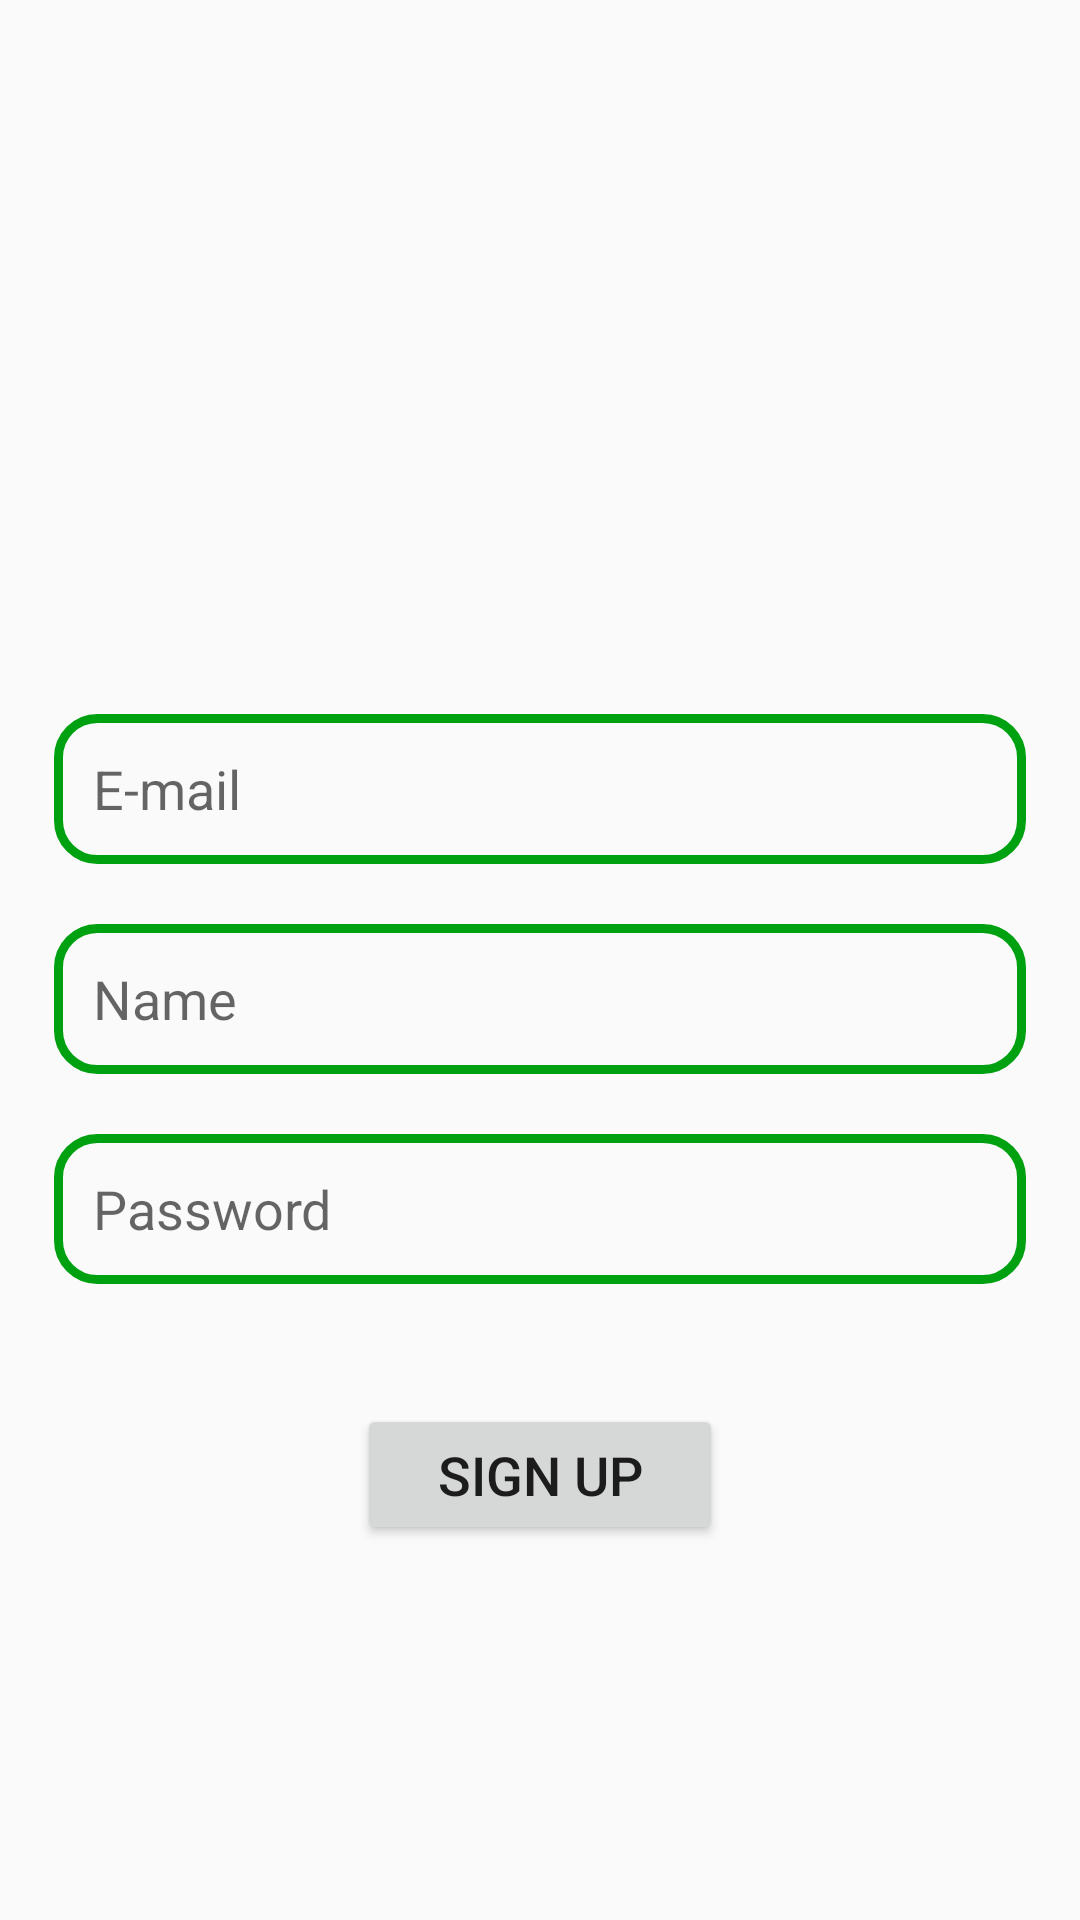

Write the Android layout XML for this screen, with the resource values it uses.
<!-- AndroidManifest.xml: application theme Theme.DevChatApp -->
<!-- res/layout/activity_sign_up.xml -->
<RelativeLayout xmlns:android="http://schemas.android.com/apk/res/android"
    xmlns:app="http://schemas.android.com/apk/res-auto"
    xmlns:tools="http://schemas.android.com/tools"
    android:id="@+id/main"
    android:layout_width="match_parent"
    android:layout_height="match_parent"
    tools:context=".SignUp">

    <EditText
        android:id="@+id/edt_email"
        android:layout_width="324dp"
        android:layout_height="50dp"
        android:layout_centerHorizontal="true"
        android:layout_marginTop="238dp"
        android:background="@drawable/edt_background"
        android:ems="10"
        android:hint="E-mail"
        android:inputType="text"
        android:paddingLeft="13dp"
        tools:layout_editor_absoluteY="238dp" />

    <EditText
        android:id="@+id/edt_name"
        android:layout_width="324dp"
        android:layout_height="50dp"
        android:layout_below="@id/edt_email"
        android:layout_centerHorizontal="true"
        android:layout_marginTop="20dp"
        android:background="@drawable/edt_background"
        android:ems="10"
        android:hint="Name"
        android:inputType="text"
        android:paddingLeft="13dp"
        tools:layout_editor_absoluteY="308dp" />

    <EditText
        android:id="@+id/edt_password"
        android:layout_width="324dp"
        android:layout_height="50dp"
        android:layout_below="@id/edt_name"
        android:layout_centerHorizontal="true"
        android:layout_marginTop="20dp"
        android:background="@drawable/edt_background"
        android:hint="Password"
        android:inputType="textPassword"
        android:paddingLeft="13dp"
        tools:layout_editor_absoluteY="378dp" />

    <Button
        android:id="@+id/btnSignUp"
        android:layout_width="122dp"
        android:layout_height="47dp"
        android:layout_below="@id/edt_password"
        android:layout_centerHorizontal="true"
        android:layout_marginTop="40dp"
        android:text="Sign Up"
        android:textSize="18sp" />

</RelativeLayout>
<!-- resources referenced by this layout -->
<resources>
  <!-- drawable edt_background (drawable) -->
  <?xml version="1.0" encoding="utf-8"?>
  <shape xmlns:android="http://schemas.android.com/apk/res/android">
      <corners android:radius="13dp" />
      <stroke android:color="#00A110" android:width="3dp" />
  
  
  </shape>
  <style name="Theme.DevChatApp" parent="Base.Theme.DevChatApp" />
  <style name="Base.Theme.DevChatApp" parent="Theme.AppCompat.Light">
          
          
      </style>
</resources>
